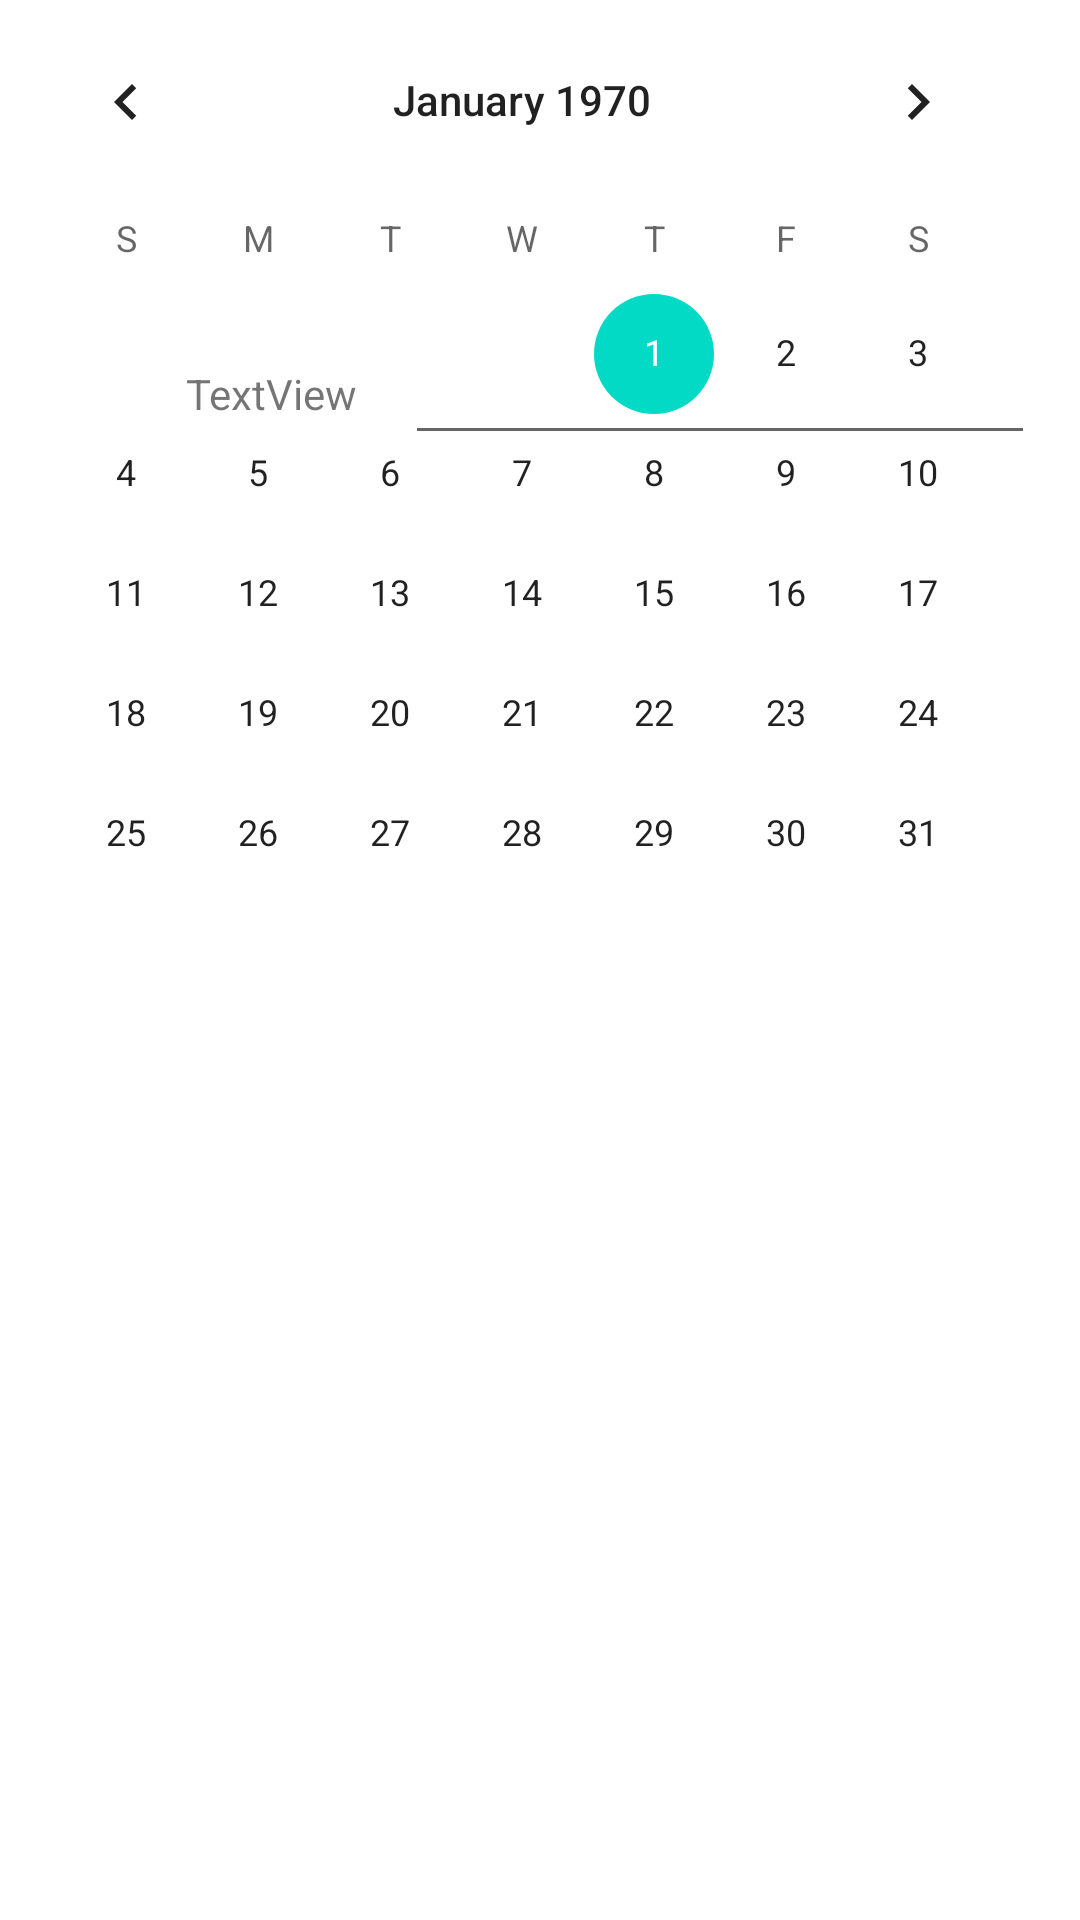

Here is an Android app screen rendered from its layout file. Give the layout XML and the strings, colors and styles it references.
<!-- AndroidManifest.xml: application theme Theme.PMDM_Practica3 -->
<!-- res/layout/activity_alta.xml -->
<?xml version="1.0" encoding="utf-8"?>
<androidx.constraintlayout.widget.ConstraintLayout xmlns:android="http://schemas.android.com/apk/res/android"
    xmlns:app="http://schemas.android.com/apk/res-auto"
    xmlns:tools="http://schemas.android.com/tools"
    android:layout_width="match_parent"
    android:layout_height="match_parent"
    tools:context=".alta">

    <androidx.constraintlayout.widget.Guideline
        android:id="@+id/guideline"
        android:layout_width="wrap_content"
        android:layout_height="wrap_content"
        android:orientation="vertical"
        app:layout_constraintGuide_begin="347dp" />

    <androidx.constraintlayout.widget.Guideline
        android:id="@+id/guideline15"
        android:layout_width="wrap_content"
        android:layout_height="wrap_content"
        android:orientation="vertical"
        app:layout_constraintGuide_begin="133dp" />

    <androidx.constraintlayout.widget.Guideline
        android:id="@+id/guideline16"
        android:layout_width="wrap_content"
        android:layout_height="wrap_content"
        android:orientation="horizontal"
        app:layout_constraintGuide_begin="111dp" />

    <androidx.constraintlayout.widget.Guideline
        android:id="@+id/guideline17"
        android:layout_width="wrap_content"
        android:layout_height="wrap_content"
        android:orientation="horizontal"
        app:layout_constraintGuide_begin="151dp" />

    <androidx.constraintlayout.widget.Guideline
        android:id="@+id/guideline18"
        android:layout_width="wrap_content"
        android:layout_height="wrap_content"
        android:orientation="horizontal"
        app:layout_constraintGuide_begin="192dp" />

    <androidx.constraintlayout.widget.Guideline
        android:id="@+id/guideline19"
        android:layout_width="wrap_content"
        android:layout_height="wrap_content"
        android:orientation="horizontal"
        app:layout_constraintGuide_begin="20dp" />

    <androidx.constraintlayout.widget.Guideline
        android:id="@+id/guideline20"
        android:layout_width="wrap_content"
        android:layout_height="wrap_content"
        android:orientation="horizontal"
        app:layout_constraintGuide_begin="240dp" />

    <CalendarView
        android:id="@+id/calendarView"
        android:layout_width="wrap_content"
        android:layout_height="wrap_content"
        tools:layout_editor_absoluteX="30dp"
        tools:layout_editor_absoluteY="298dp" />

    <androidx.constraintlayout.widget.Guideline
        android:id="@+id/guideline21"
        android:layout_width="wrap_content"
        android:layout_height="wrap_content"
        android:orientation="vertical"
        app:layout_constraintGuide_begin="48dp" />

    <EditText
        android:id="@+id/editTextTextEmailAddress"
        android:layout_width="wrap_content"
        android:layout_height="wrap_content"
        android:ems="10"
        android:inputType="textEmailAddress"
        app:layout_constraintBottom_toTopOf="@+id/guideline17"
        app:layout_constraintEnd_toStartOf="@+id/guideline"
        app:layout_constraintStart_toStartOf="@+id/guideline15"
        app:layout_constraintTop_toTopOf="@+id/guideline16" />

    <TextView
        android:id="@+id/textView2"
        android:layout_width="wrap_content"
        android:layout_height="wrap_content"
        android:text="TextView"
        app:layout_constraintBottom_toTopOf="@+id/guideline17"
        app:layout_constraintEnd_toStartOf="@+id/guideline15"
        app:layout_constraintStart_toStartOf="@+id/guideline21"
        app:layout_constraintTop_toTopOf="@+id/guideline16" />
</androidx.constraintlayout.widget.ConstraintLayout>
<!-- resources referenced by this layout -->
<resources>
  <style name="Theme.PMDM_Practica3" parent="Theme.MaterialComponents.DayNight.DarkActionBar">
          
          <item name="colorPrimary">@color/purple_500</item>
          <item name="colorPrimaryVariant">@color/purple_700</item>
          <item name="colorOnPrimary">@color/white</item>
          
          <item name="colorSecondary">@color/teal_200</item>
          <item name="colorSecondaryVariant">@color/teal_700</item>
          <item name="colorOnSecondary">@color/black</item>
          
          <item name="android:statusBarColor">?attr/colorPrimaryVariant</item>
          
      </style>
  <!-- not gathered from this repository: default colours our renderer supplied (Android Studio template values) -->
  <color name="purple_500">#FF6200EE</color>
  <color name="purple_700">#FF3700B3</color>
  <color name="teal_200">#FF03DAC5</color>
  <color name="teal_700">#FF018786</color>
  <color name="black">#FF000000</color>
  <color name="white">#FFFFFFFF</color>
</resources>
